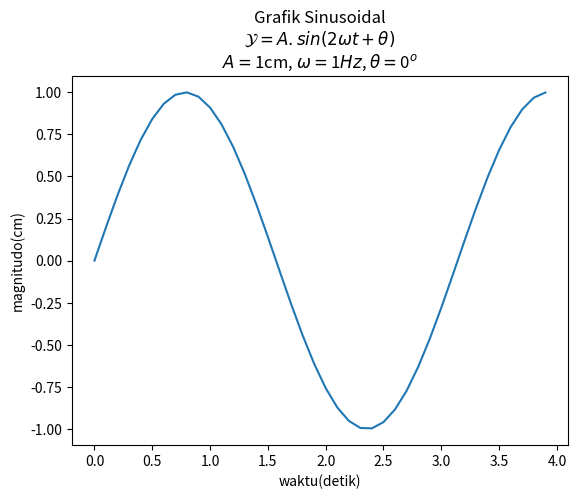

Recreate this plot in Python.
import matplotlib.pyplot as plt
import numpy as np

# membuat data
def sinusGenerator(amplitudo,frekuensi,tAkhir,theta):
    t = np.arange(0,tAkhir,0.1)
    y = amplitudo * np.sin(2*frekuensi*t + np.deg2rad(theta))
    return t,y

amplitudo = 1
frekuensi = 1 
tAkhir = 4
theta = 0

t,y = sinusGenerator(amplitudo,frekuensi,tAkhir,theta)

# membuat plot
judul = 'Grafik Sinusoidal\n'
rumus = r'$ \mathcal{Y} = A.sin(2 \omega t + \theta)$' + '\n'
parameter1 = r'$ A = $' + str(amplitudo) + 'cm, '
parameter2 = r'$ \omega = $' + str(frekuensi) + r'$ \mathit{Hz}$' +', '
parameter3 = r'$ \theta = $' + str(theta) + r'$ ^{o} $' 

plt.plot(t,y)

plt.title(judul + rumus + parameter1 + parameter2 + parameter3)

plt.xlabel('waktu(detik)')
plt.ylabel('magnitudo(cm)')

# membuat plot
plt.show()